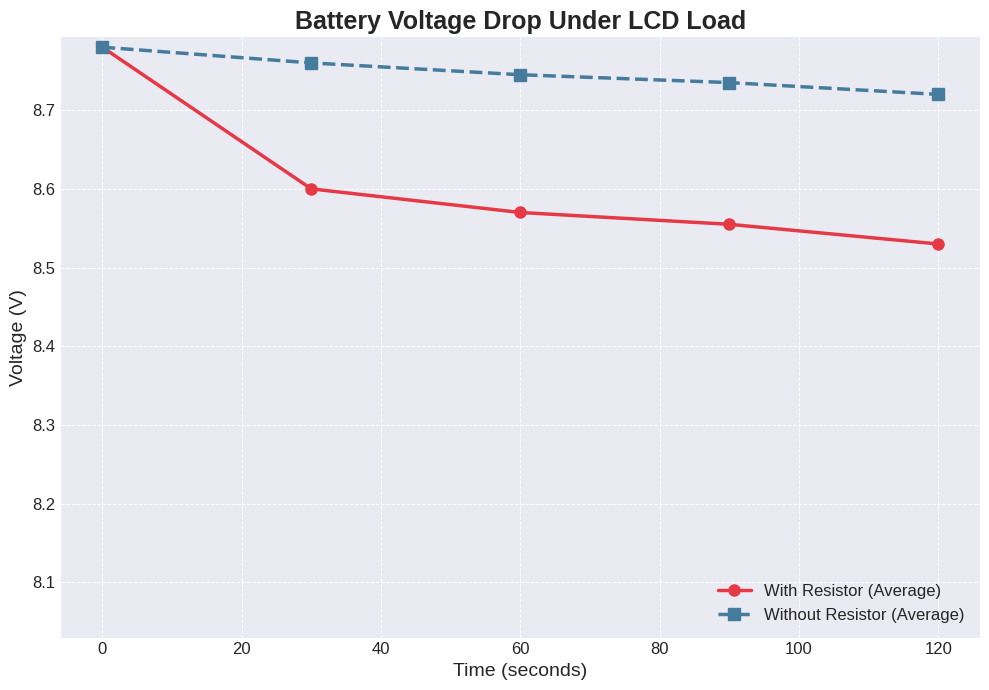
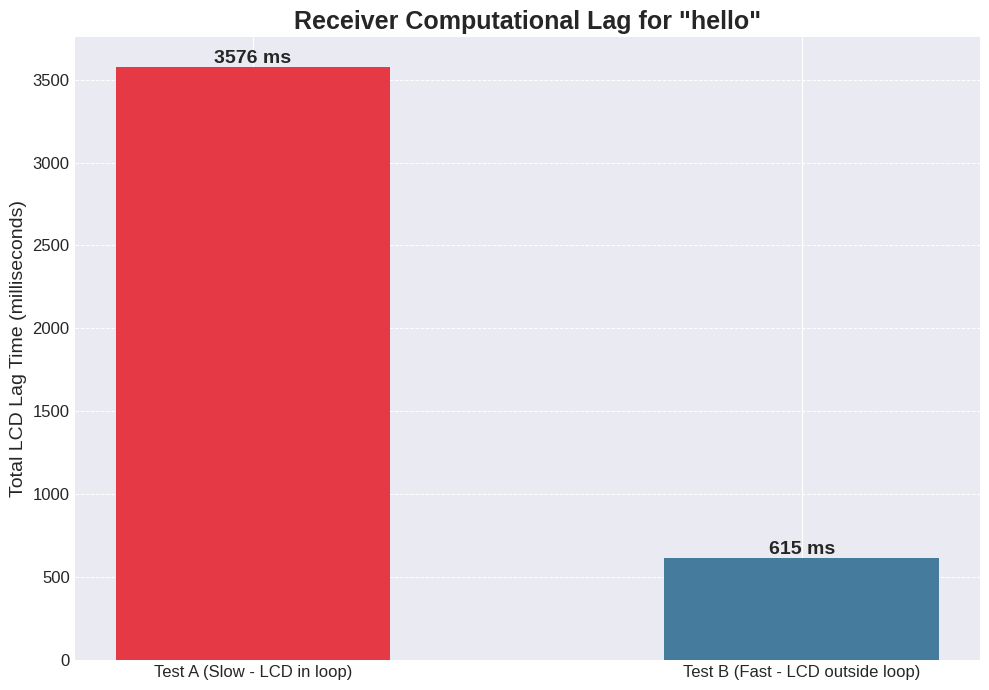

Generate these figures, in order, with matplotlib:
import matplotlib.pyplot as plt
import numpy as np

def plot_voltage_graph():
    plt.style.use('seaborn-v0_8-darkgrid')
    
    time = [0, 30, 60, 90, 120]
    
    with_resistor_trial_1 = [7.91, 7.89, 7.88, 7.87, 7.86]
    with_resistor_trial_2 = [9.65, 9.31, 9.26, 9.24, 9.20]
    
    with_resistor_avg = np.mean([with_resistor_trial_1, with_resistor_trial_2], axis=0)
    
    without_resistor_trial_1 = [7.91, 7.90, 7.89, 7.89, 7.88] 
    without_resistor_trial_2 = [9.65, 9.62, 9.60, 9.58, 9.56] 
    
    without_resistor_avg = np.mean([without_resistor_trial_1, without_resistor_trial_2], axis=0)

    plt.figure(figsize=(10, 7))
    
    plt.plot(time, with_resistor_avg, 'o-', label='With Resistor (Average)', linewidth=2.5, markersize=8, color='#E63946')
    plt.plot(time, without_resistor_avg, 's--', label='Without Resistor (Average)', linewidth=2.5, markersize=8, color='#457B9D')
    
    plt.title('Battery Voltage Drop Under LCD Load', fontsize=18, weight='bold')
    plt.xlabel('Time (seconds)', fontsize=14)
    plt.ylabel('Voltage (V)', fontsize=14)
    plt.legend(fontsize=12, loc='lower right')
    plt.grid(True, which='both', linestyle='--', linewidth=0.7)
    plt.tick_params(axis='both', which='major', labelsize=12)
    plt.ylim(bottom=min(min(with_resistor_avg), min(without_resistor_avg)) - 0.5) 
    
    plt.tight_layout()
    plt.savefig('voltage_comparison_graph.png', dpi=300)
    print("Voltage graph saved as 'voltage_comparison_graph.png'")
    plt.close()

def plot_speed_graph():
    plt.style.use('seaborn-v0_8-darkgrid')

    test_message = "hello"
    
    lag_slow_test_A = 3576 
    lag_fast_test_B = 615  

    labels = ['Test A (Slow - LCD in loop)', 'Test B (Fast - LCD outside loop)']
    times = [lag_slow_test_A, lag_fast_test_B]
    
    colors = ['#E63946', '#457B9D']

    plt.figure(figsize=(10, 7))
    bars = plt.bar(labels, times, color=colors, width=0.5, zorder=3)
    
    plt.title(f'Receiver Computational Lag for "{test_message}"', fontsize=18, weight='bold')
    plt.ylabel('Total LCD Lag Time (milliseconds)', fontsize=14)
    plt.xticks(fontsize=12)
    plt.yticks(fontsize=12)
    plt.grid(axis='y', linestyle='--', linewidth=0.7, zorder=0)
    
    for bar in bars:
        height = bar.get_height()
        plt.text(bar.get_x() + bar.get_width()/2.0, height, f'{height} ms', ha='center', va='bottom', fontsize=14, weight='bold')

    plt.tight_layout()
    plt.savefig('speed_comparison_graph.png', dpi=300)
    print("Speed graph saved as 'speed_comparison_graph.png'")
    plt.close()

if __name__ == '__main__':
    print("Generating graphs...")
    
    plot_voltage_graph()
    
    plot_speed_graph()
    
    print("All graphs generated.")
